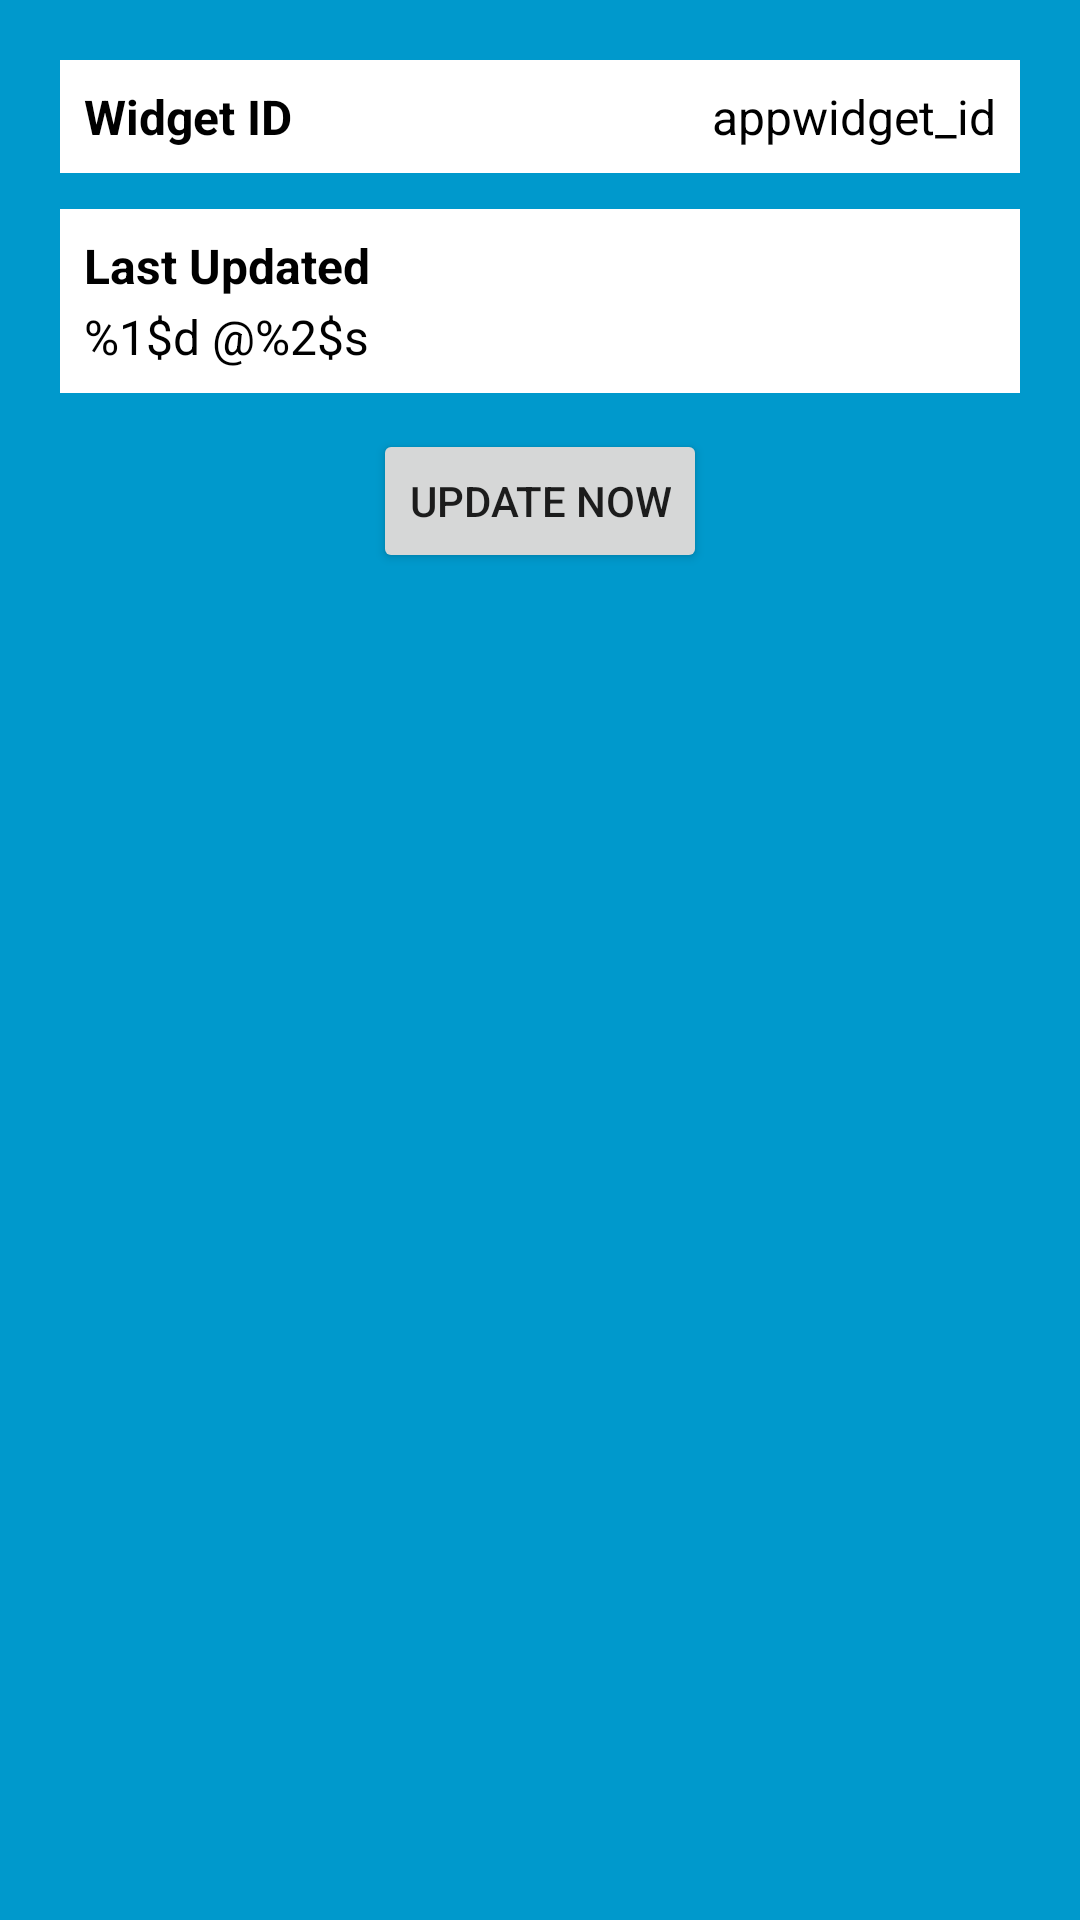

Here is an Android app screen rendered from its layout file. Give the layout XML and the strings, colors and styles it references.
<!-- AndroidManifest.xml: application theme AppTheme -->
<!-- res/layout/new_app_widget.xml -->
<RelativeLayout xmlns:android="http://schemas.android.com/apk/res/android"
    android:layout_width="match_parent"
    android:layout_height="match_parent"
    android:orientation="vertical"
    android:background="#09C"
    android:padding="@dimen/widget_margin">
    
    <LinearLayout
        android:id = "@+id/section_id"
        android:layout_width="match_parent"
        android:layout_height="wrap_content"
        android:orientation="horizontal"
        android:layout_alignParentTop="true"
        android:layout_alignParentLeft="true"
        android:layout_alignParentStart="true"
        style = "@style/AppWidgetSection">

        <TextView
            android:id="@+id/appwidget_id_label"
            android:layout_width="0dp"
            android:layout_weight="2"
            android:layout_height="wrap_content"
            android:contentDescription = "@string/appwidget_id_label"
            android:text= "@string/appwidget_id_label"
            style="@style/AppWidgetLabel"/>

        <TextView
            android:id="@+id/appwidget_id"
            android:layout_width="0dp"
            android:layout_weight="1"
            android:layout_height="wrap_content"
            android:gravity="end"
            android:text = "appwidget_id"
            style = "@style/AppWidgetText" />

    </LinearLayout>

    <LinearLayout
        android:id="@+id/section_update"
        android:layout_width="match_parent"
        android:layout_height="wrap_content"
        android:orientation="vertical"
        android:layout_below="@+id/section_id"
        android:layout_alignParentLeft="true"
        android:layout_alignParentStart="true"
        style = "@style/AppWidgetSection">

        <TextView
            android:id="@+id/appwidget_update_label"
            android:layout_width="match_parent"
            android:layout_height="wrap_content"
            android:text="@string/appwidget_update_label"
            android:contentDescription="@string/appwidget_update_label"
            android:layout_marginBottom="@dimen/widget_update_label_margin"
            style="@style/AppWidgetLabel"/>

        <TextView
            android:id="@+id/appwidget_update"
            android:layout_width="match_parent"
            android:layout_height="wrap_content"
            android:text="@string/appwidget_update"
            style="@style/AppWidgetText"/>

    </LinearLayout>

    <Button
        android:id="@+id/appwidget_button"
        android:layout_width="wrap_content"
        android:layout_height="wrap_content"
        android:layout_below="@+id/section_update"
        android:layout_centerHorizontal="true"
        android:text="@string/appwidget_button"
        style="@style/AppWidgetButton"/>



</RelativeLayout>
<!-- resources referenced by this layout -->
<resources>
  <dimen name="widget_margin">8dp</dimen>
  <dimen name="widget_update_label_margin">2dp</dimen>
  <string name="appwidget_button">UPDATE NOW</string>
  <string name="appwidget_id_label">Widget ID</string>
  <string name="appwidget_update">%1$d @%2$s</string>
      //widget update button text
  <string name="appwidget_update_label">Last Updated</string>
  <style name="AppWidgetButton" parent="Base.Widget.AppCompat.Button">
          <item name="android:layout_marginTop">12dp</item>
      </style>
  <style name="AppWidgetLabel" parent="AppWidgetText">
          <item name="android:textStyle">bold</item>
      </style>
  <style name="AppWidgetSection" parent="@android:style/Widget">
          <item name="android:padding">8dp</item>
          <item name="android:layout_marginTop">12dp</item>
          <item name="android:layout_marginLeft">12dp</item>
          <item name="android:layout_marginRight">12dp</item>
          <item name="android:background">@android:color/white</item>
  
      </style>
  <style name="AppWidgetText" parent="Base.TextAppearance.AppCompat.Subhead">
          <item name="android:textColor">@android:color/black</item>
      </style>
  <style name="AppTheme" parent="Theme.AppCompat.Light.DarkActionBar">
          
          <item name="colorPrimary">@color/colorPrimary</item>
          <item name="colorPrimaryDark">@color/colorPrimaryDark</item>
          <item name="colorAccent">@color/colorAccent</item>
      </style>
  <!-- not gathered from this repository: default colours our renderer supplied (Android Studio template values) -->
  <color name="colorPrimary">#FF6200EE</color>
  <color name="colorPrimaryDark">#FF3700B3</color>
  <color name="colorAccent">#FF03DAC5</color>
</resources>
